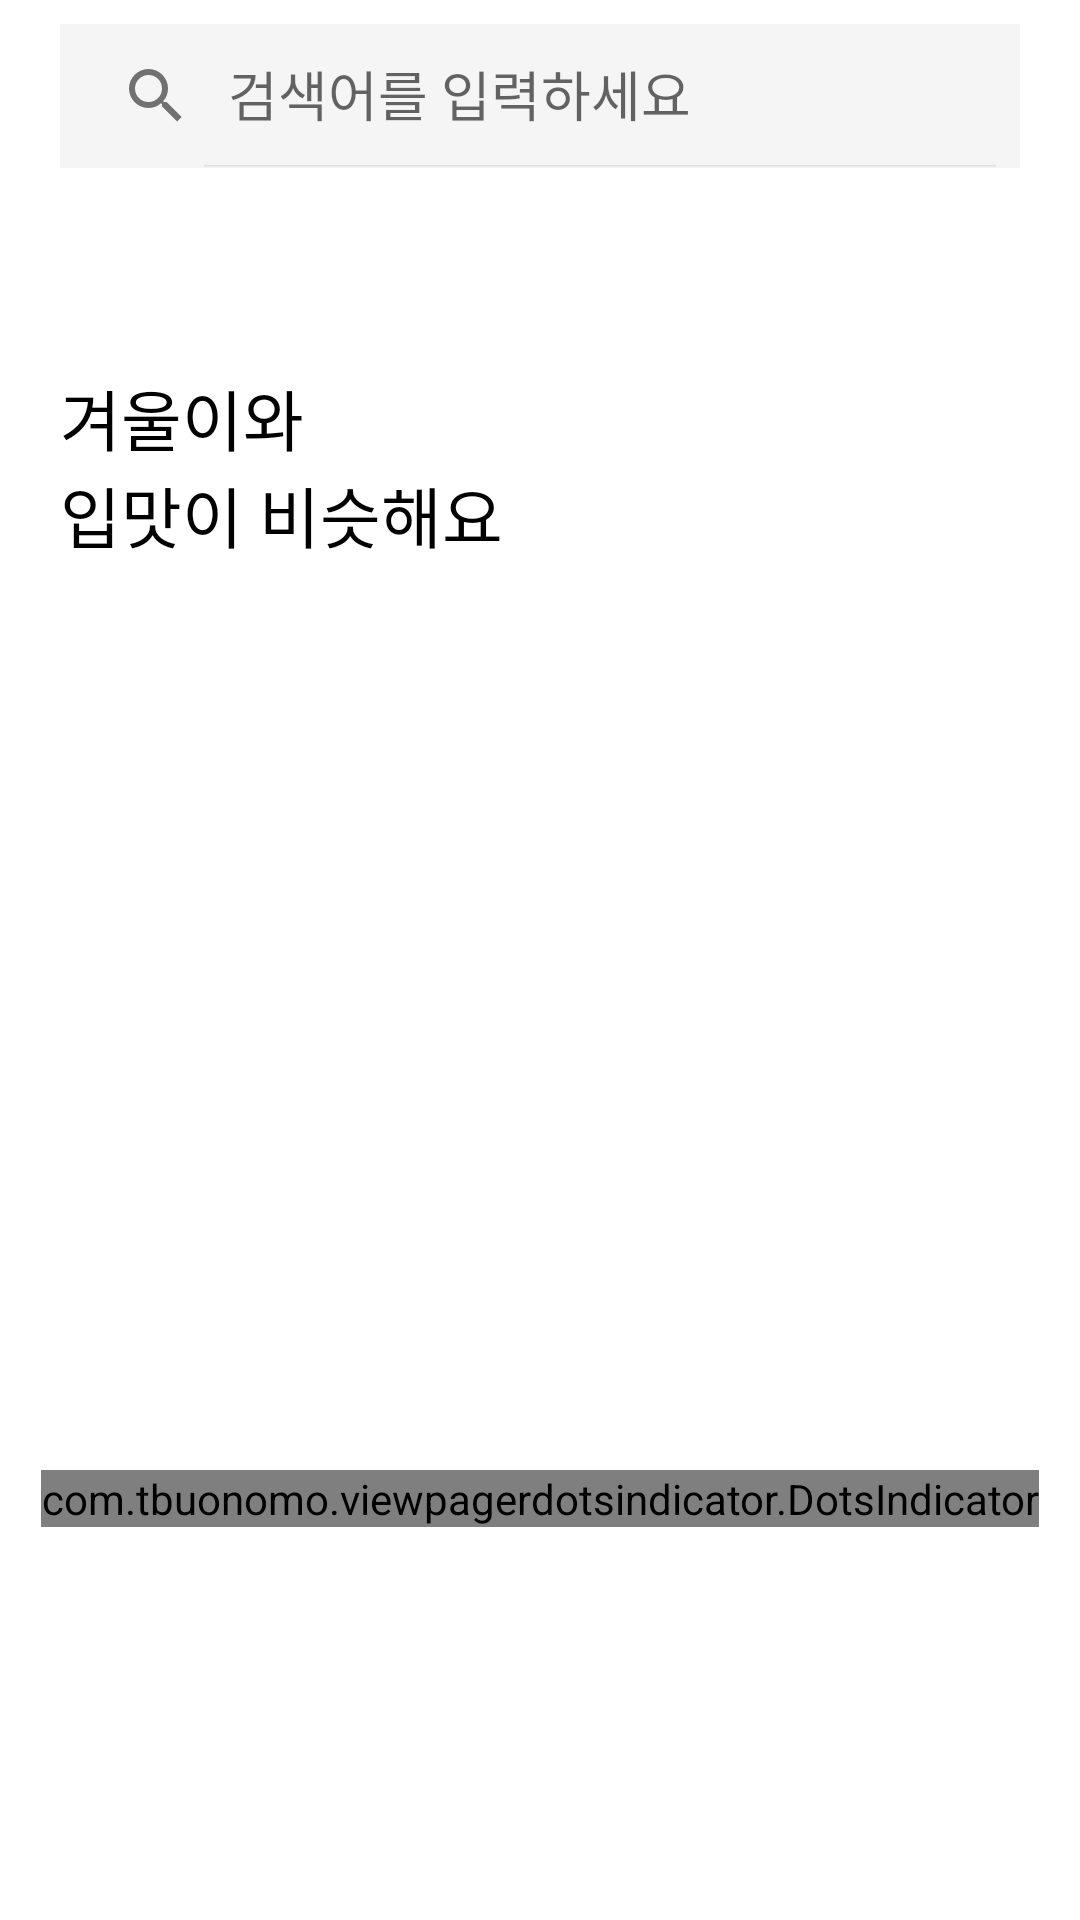

Produce the Android XML layout that renders to this screen, including the resource entries it uses.
<!-- AndroidManifest.xml: application theme AppTheme -->
<!-- res/layout/fragment_search.xml -->
<?xml version="1.0" encoding="utf-8"?>
<androidx.constraintlayout.widget.ConstraintLayout
    xmlns:android="http://schemas.android.com/apk/res/android"
    xmlns:app="http://schemas.android.com/apk/res-auto"
    xmlns:tools="http://schemas.android.com/tools"
    android:id="@+id/fm_container"
    android:background="@color/white"
    android:paddingTop="8dp"

    android:layout_width="match_parent"
    android:layout_height="match_parent"
    tools:context=".searchmain.SearchFragment">

    <androidx.appcompat.widget.SearchView
        android:id="@+id/sv_search_main_search"
        android:layout_width="match_parent"
        android:layout_height="wrap_content"
        android:background="@color/white_two"
        android:layout_marginHorizontal="20dp"
        app:iconifiedByDefault="false"
        app:queryHint="검색어를 입력하세요"
        style="@style/MySearchViewStyle"
        app:searchIcon="@drawable/ic_search"
        app:closeIcon="@drawable/ic_close"
        android:hint="검색어를 입력하세요"
        android:textSize="14sp"
        app:layout_constraintEnd_toEndOf="parent"
        app:layout_constraintStart_toStartOf="parent"
        app:layout_constraintTop_toTopOf="parent" />

    <androidx.constraintlayout.widget.ConstraintLayout
        android:layout_width="0dp"
        android:layout_height="0dp"
        android:visibility="visible"
        android:id="@+id/clayout_search_main_notfocus"
        app:layout_constraintBottom_toBottomOf="parent"
        app:layout_constraintEnd_toEndOf="parent"
        app:layout_constraintStart_toStartOf="parent"
        app:layout_constraintTop_toBottomOf="@+id/sv_search_main_search"
        android:paddingBottom="110dp"
        >

        <LinearLayout
            android:id="@+id/linlo_explain"
            android:layout_marginHorizontal="20dp"
            android:layout_width="wrap_content"
            android:layout_height="wrap_content"
            android:layout_marginTop="67dp"
            android:layout_marginLeft="8dp"
            android:orientation="vertical"
            app:layout_constraintStart_toStartOf="parent"
            app:layout_constraintTop_toTopOf="parent">

            <TextView
                android:layout_width="match_parent"
                android:layout_height="wrap_content"
                android:text="겨울이와"
                android:textColor="@color/black"
                android:textSize="22sp" />

            <TextView
                android:layout_width="match_parent"
                android:layout_height="wrap_content"
                android:text="입맛이 비슷해요"
                android:textColor="@color/black"
                android:textSize="22sp" />
        </LinearLayout>

        <androidx.viewpager.widget.ViewPager
            android:id="@+id/vp_search_main_viewpager"
            android:layout_width="0dp"
            android:layout_height="0dp"
            android:layout_marginVertical="40dp"
            app:layout_constraintBottom_toBottomOf="parent"
            app:layout_constraintEnd_toEndOf="parent"
            app:layout_constraintStart_toStartOf="parent"
            app:layout_constraintTop_toBottomOf="@+id/linlo_explain" />

        <com.tbuonomo.viewpagerdotsindicator.DotsIndicator
            android:id="@+id/di_search_main_dotsindicator"
            android:layout_width="wrap_content"
            android:layout_height="wrap_content"
            app:dotsColor="@color/white_five"
            app:dotsCornerRadius="6dp"
            app:dotsSize="7dp"
            app:dotsSpacing="5dp"
            app:dotsWidthFactor="2.8"
            app:layout_constraintEnd_toEndOf="parent"
            app:layout_constraintStart_toStartOf="parent"
            app:layout_constraintTop_toBottomOf="@+id/vp_search_main_viewpager"
            app:progressMode="false"
            app:selectedDotColor="@color/dark" />

    </androidx.constraintlayout.widget.ConstraintLayout>

    <androidx.constraintlayout.widget.ConstraintLayout
        android:layout_width="0dp"
        android:id="@+id/clayout_search_main_focus"
        android:layout_height="0dp"
        android:visibility="gone"
        app:layout_constraintBottom_toBottomOf="parent"
        app:layout_constraintEnd_toEndOf="parent"
        app:layout_constraintStart_toStartOf="parent"
        app:layout_constraintTop_toBottomOf="@+id/sv_search_main_search">

        <com.google.android.material.tabs.TabLayout
            android:id="@+id/tab_search_main_onfocus"
            android:layout_width="match_parent"
            android:layout_height="wrap_content"
            app:layout_constraintEnd_toEndOf="parent"
            app:layout_constraintStart_toStartOf="parent"
            app:layout_constraintTop_toTopOf="parent"
            android:backgroundTint="@color/white"
            app:tabGravity="fill"
            app:tabIndicatorColor="@color/wheat"
            app:tabSelectedTextColor="@color/black"
            app:tabTextColor="@color/pinkish_gray">

            <com.google.android.material.tabs.TabItem
                android:id="@+id/tab_search_main_user"
                android:layout_width="wrap_content"
                android:layout_height="wrap_content"
                android:layout_gravity="center"
                android:text="사용자"
                android:textStyle="bold" />

            <com.google.android.material.tabs.TabItem
                android:id="@+id/tab_search_main_goods"
                android:layout_width="wrap_content"
                android:layout_height="wrap_content"
                android:layout_gravity="center"
                android:text="제품"
                android:textColor="@color/black"
                android:textStyle="bold" />

        </com.google.android.material.tabs.TabLayout>

        <androidx.viewpager.widget.ViewPager
            android:id="@+id/vp_search_main_search"
            android:layout_width="match_parent"
            android:layout_height="wrap_content"
            app:layout_constraintTop_toBottomOf="@+id/tab_search_main_onfocus" />

    </androidx.constraintlayout.widget.ConstraintLayout>


</androidx.constraintlayout.widget.ConstraintLayout>
<!-- resources referenced by this layout -->
<resources>
  <color name="black">#000000</color>
  <color name="dark">#27274e</color>
  <color name="pinkish_gray">#cccccc</color>
  <color name="wheat">#f8da81</color>
  <color name="white">#ffffff</color>
  <color name="white_five">#d8d8d8</color>
  <color name="white_two">#f5f5f5</color>
  <!-- drawable ic_close (drawable) -->
  <vector xmlns:android="http://schemas.android.com/apk/res/android"
      android:width="24dp"
      android:height="24dp"
      android:viewportWidth="24"
      android:viewportHeight="24">
    <path
        android:pathData="M17.452,7.642L16.358,6.552l-4.358,4.358L7.642,6.552 6.552,7.642l4.358,4.358L6.552,16.358 7.642,17.452l4.358,-4.358 4.358,4.358 1.09,-1.09 -4.358,-4.358z"
        android:strokeAlpha="0.54"
        android:fillColor="#000000"
        android:fillType="evenOdd"
        android:fillAlpha="0.54"/>
  </vector>
  <!-- drawable ic_search (drawable) -->
  <vector xmlns:android="http://schemas.android.com/apk/res/android"
      android:width="24dp"
      android:height="24dp"
      android:viewportWidth="24"
      android:viewportHeight="24">
    <group>
      <clip-path
          android:pathData="M0,0h24v24h-24z"/>
      <path
          android:fillColor="#FF000000"
          android:pathData="M15.5,14h-0.8l-0.3,-0.3a6.259,6.259 0,0 0,1.6 -4.2,6.5 6.5,0 1,0 -6.5,6.5 6.259,6.259 0,0 0,4.2 -1.6l0.3,0.3v0.8l5,5 1.5,-1.5ZM9.5,14a4.5,4.5 0,1 1,4.5 -4.5A4.481,4.481 0,0 1,9.5 14Z"
          android:strokeAlpha="0.54"
          android:fillAlpha="0.54"/>
    </group>
  </vector>
  <style name="MySearchViewStyle" parent="Widget.AppCompat.SearchView">
          
  
          
  
          
          <item name="closeIcon">@drawable/ic_close</item>
          
          <item name="searchIcon">@drawable/ic_search</item>
          
  
          
  
          
  
          
  
          <item name="android:textSize">14sp</item>
      </style>
  <style name="AppTheme" parent="Theme.AppCompat.Light.NoActionBar">
          
          <item name="colorPrimary">@color/dark_peach</item>
          <item name="colorPrimaryDark">@color/white</item>
          <item name="colorAccent">@color/dark</item>
          <item name="colorControlNormal">@color/white_three</item>
      </style>
  <color name="dark_peach">#e27950</color>
  <color name="white_three">#e0e0e0</color>
</resources>
